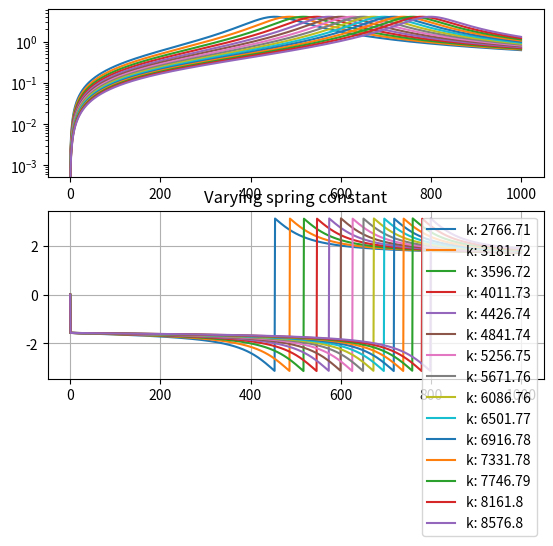

Reproduce this figure in Python.
import numpy as np

def ifprint(s, ts):
    if ts:
        print(s)
class mod0001():
    dm = 0
    def __init__(self):
        def mech_damping_dm(m, w_n, xi, a, Rcoil, Rload):
            dm = 2*m*w_n*xi - (a**2)/(Rload*(Rload + Rcoil))
            return dm
        def spring_const_k(w_n, m):
            k = (w_n**2)*m
            return k
        def emag_const_NBl(K, m, Rload, Rcoil):
            NBl = -K*(Rload + Rcoil)/Rload
            return NBl
        self.K = 314.411978426
        self.xi = 0.136453458646
        self.w_n = 2*np.pi*45.4006993251

        self.mass = 0.034
        self.Rcoil = 334
        self.k = spring_const_k(self.w_n, self.mass)
        self.kmeas = 2030
        self.testRload = 997
        self.NBl = emag_const_NBl(self.K, self.mass, self.testRload, self.Rcoil)
        self.dm = mech_damping_dm(self.mass, self.w_n, self.xi, self.NBl, self.Rcoil, self.testRload)

        self.Name = 'Testing harvester'
        self.TransferFunction = 'V/A = m*NBl*Rload*s/((ms**2 + (dm - (NBl)^2/Rload)*s + k)(Rload + Rcoil))'
        self.Color = 'Black'
        self.Spring = 'Instert name'
        self.SpringEquation = 'F = k*x, k = ' + str(self.k)
        self.islinnear = True
        self.Date = '08/02/2017'

    def H_generic(self, freq):
        w = 2*np.pi*freq
        return -self.K*1j*w/(self.w_n**2 - w**2 + 2*1j*self.w_n*self.xi*w)

    def H(self, freq, testRload=0,  m=0, k=0, dm=0, Rcoil=0, NBl=0, L=0, ts = False):
        if testRload  == 0:
            testRload = self.testRload
        if m == 0:
            m = self.mass
            ifprint('mass: '+ str(m), ts)
        if k == 0:
            k = self.k
            ifprint('spring constant: '+ str(k), ts)
        if dm == 0:
            dm = self.dm
            ifprint('mechanical damping: '+ str(dm), ts)
        if Rcoil == 0:
            Rcoil = self.Rcoil
            ifprint('resistance coil: '+ str(Rcoil), ts)
        if NBl == 0:
            NBl = self.NBl
            ifprint('NBl: '+ str(NBl), ts)
        s = 1j*2*np.pi*freq
        return m*NBl*testRload*s/((m*s**2 + dm*s + k)*(L*s + testRload + Rcoil) + (NBl)**2*s/testRload)


    def info(self):
        s = '--------------------------------------------------------------\n'
        s = s + 'Model name : ' + self.Name + '\n'
        s = s + 'Transfer Function : ' + self.TransferFunction + '\n'
        s = s + 'Spring : ' + self.Spring + '\n'
        s = s + '   Linnear spring : ' + str(self.islinnear) + '\n'
        s = s + '   Spring equation : ' + self.SpringEquation + '\n'
        s = s + '--------------------------------------------------------------'
        return s

testmodel = mod0001()
print(testmodel.info())
import matplotlib.pyplot as plt

freq = np.linspace(0, 100, 1000)
plt.figure()
k = testmodel.k
nits = 15
percent = 0.15
for i in range(0,nits):
    plt.subplot(211)
    plt.semilogy(np.abs(testmodel.H(freq, k=k+k*i*0.15)), label='k: ' + str(np.round(k+k*i*0.15, 2)) )
    plt.subplot(212)
    plt.plot(np.angle(testmodel.H(freq, k=k+k*i*0.15)), label='k: ' + str(np.round(k+k*i*0.15, 2)))
    plt.grid(True)
plt.legend()
plt.title('Varying spring constant')
plt.show()
